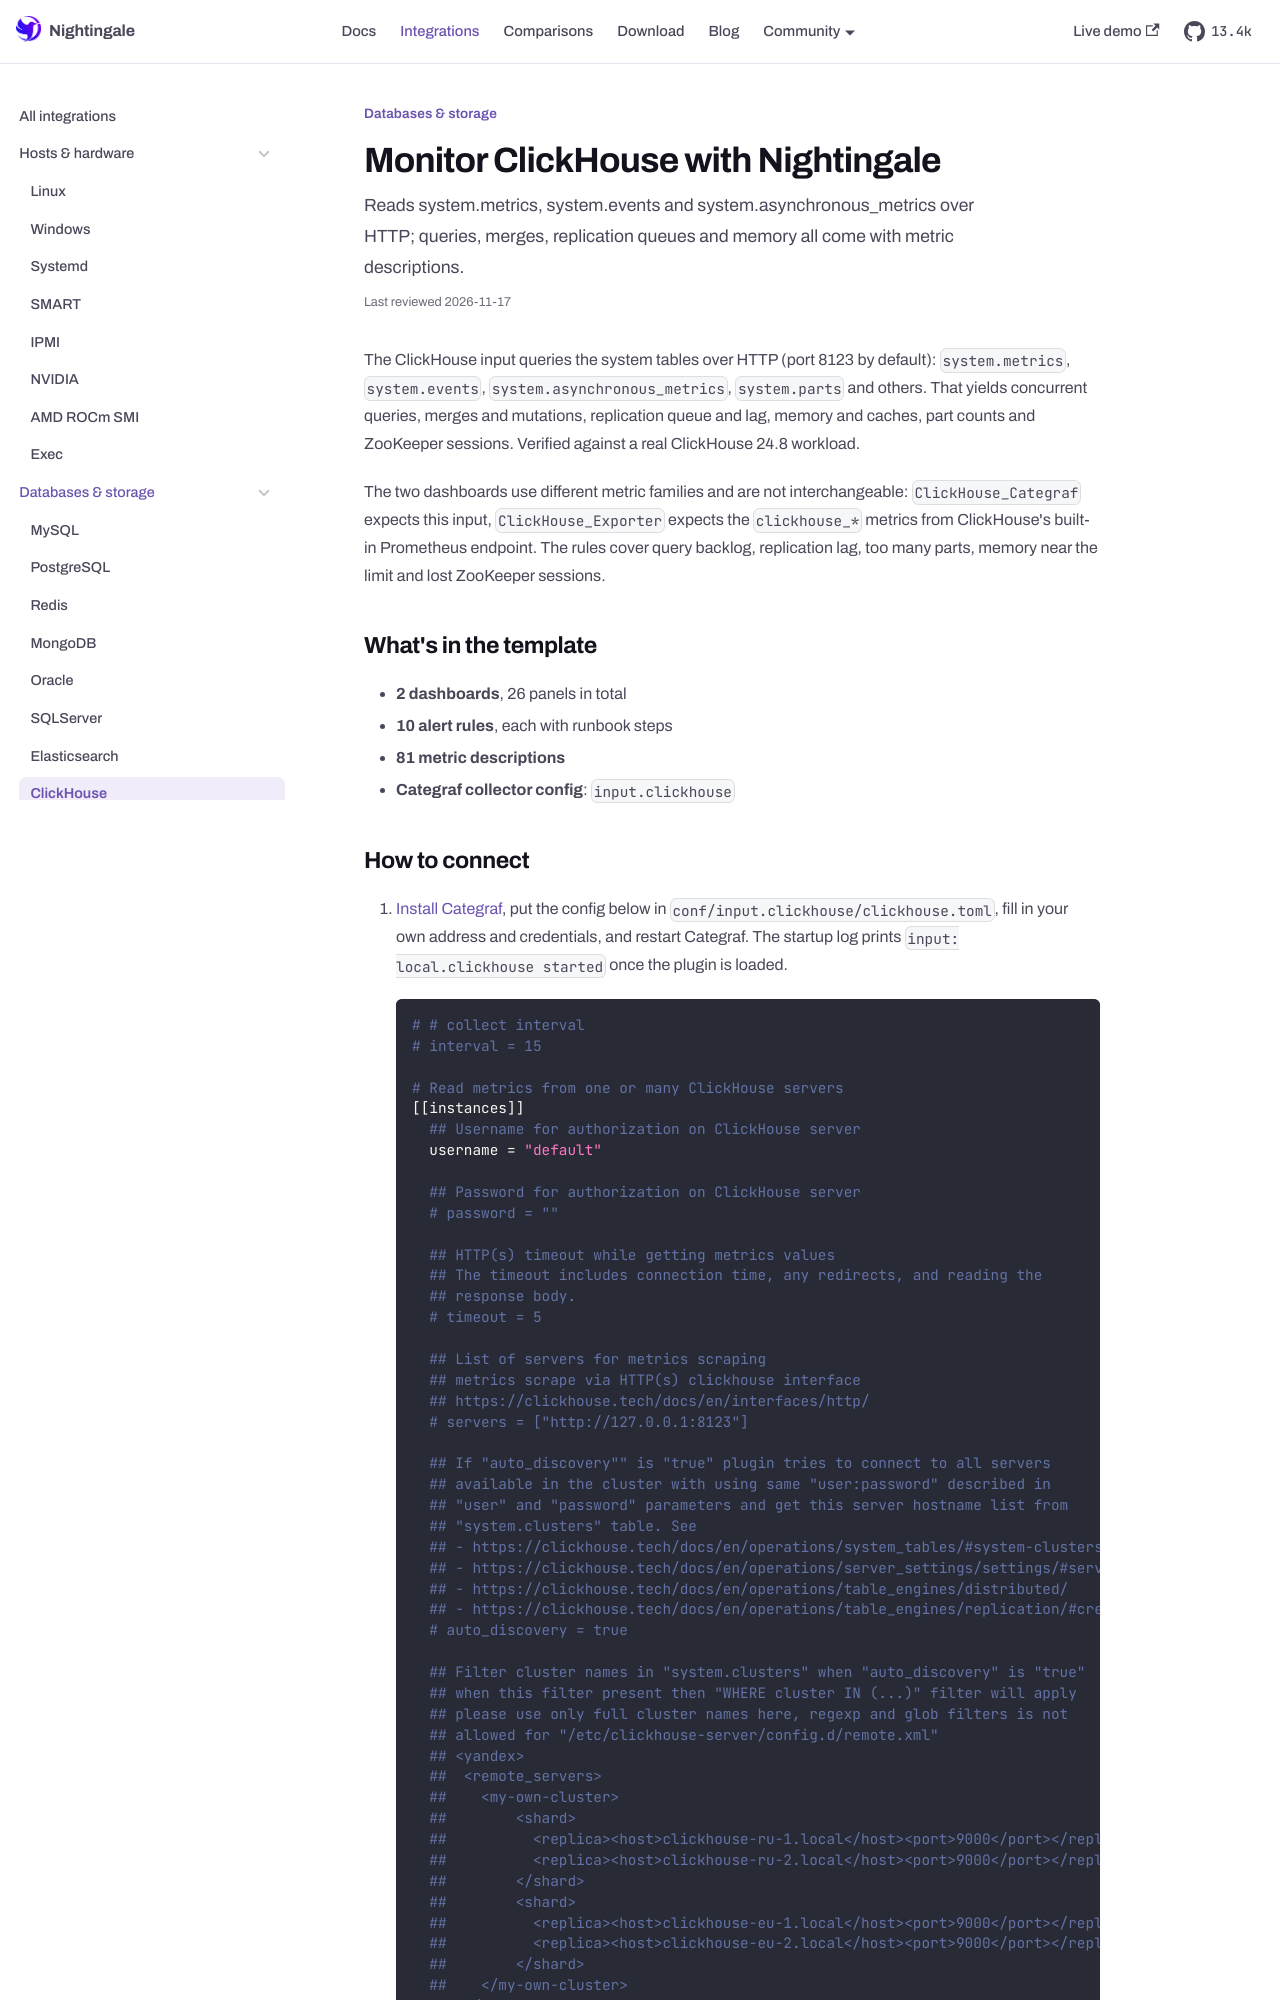

repository: n9e/n9e.github.io · page: integrations/clickhouse.html · generator: docusaurus

---
title: "Monitor ClickHouse with Nightingale"
sidebar_label: "ClickHouse"
description: "Reads system.metrics, system.events and system.asynchronous_metrics over HTTP; queries, merges, replication queues and memory all come with metric descriptions."
last_reviewed: 2026-10-13
custom_edit_url: https://github.com/ccfos/nightingale/tree/main/integrations/ClickHouse
toc_max_heading_level: 2
mdx:
  format: md
---

The ClickHouse input queries the system tables over HTTP (port 8123 by default): `system.metrics`, `system.events`, `system.asynchronous_metrics`, `system.parts` and others. That yields concurrent queries, merges and mutations, replication queue and lag, memory and caches, part counts and ZooKeeper sessions. Verified against a real ClickHouse 24.8 workload.

The two dashboards use different metric families and are not interchangeable: `ClickHouse_Categraf` expects this input, `ClickHouse_Exporter` expects the `clickhouse_*` metrics from ClickHouse's built-in Prometheus endpoint. The rules cover query backlog, replication lag, too many parts, memory near the limit and lost ZooKeeper sessions.

## What's in the template

- **2 dashboards**, 26 panels in total
- **10 alert rules**, each with runbook steps
- **81 metric descriptions**
- **Categraf collector config**: `input.clickhouse`
